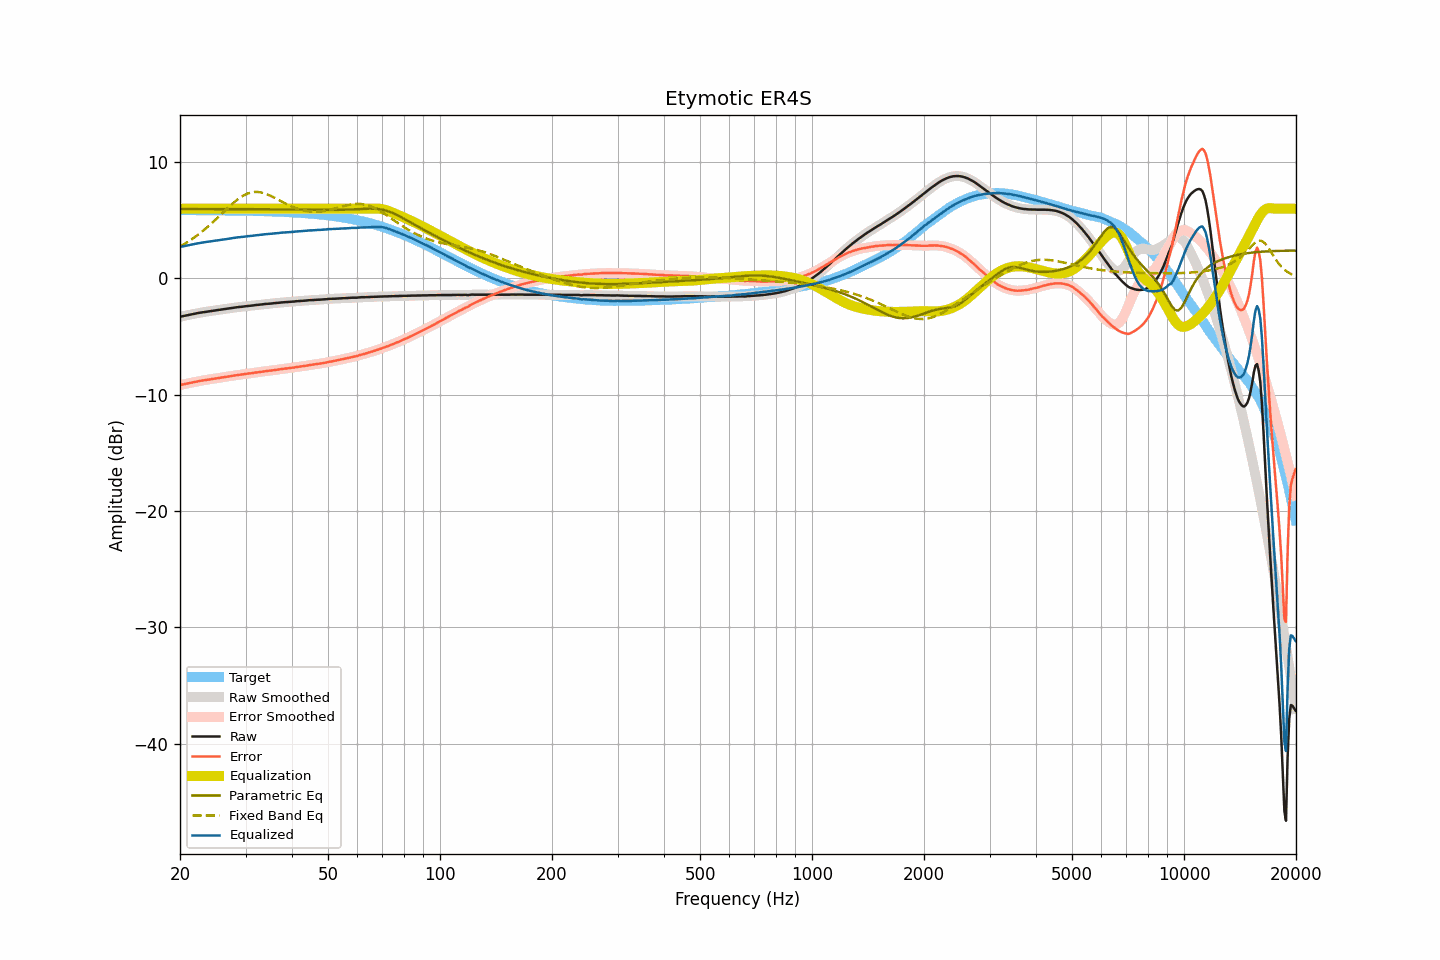

Source data for this figure (header and first rows):
frequency, raw, smoothed, error, error_smoothed, equalization, parametric_eq, fixed_band_eq, equalized_raw, equalized_smoothed, target
20.00, -3.29, -3.29, -9.17, -9.17, 6.00, 5.97, 2.75, 2.71, 2.71, 5.88
20.20, -3.26, -3.26, -9.14, -9.14, 6.00, 5.97, 2.83, 2.74, 2.74, 5.88
20.40, -3.23, -3.23, -9.11, -9.11, 6.00, 5.97, 2.90, 2.77, 2.77, 5.88
20.61, -3.20, -3.20, -9.08, -9.08, 6.00, 5.97, 2.99, 2.80, 2.80, 5.87
20.81, -3.17, -3.17, -9.05, -9.05, 6.00, 5.97, 3.07, 2.83, 2.83, 5.87
21.02, -3.14, -3.14, -9.02, -9.02, 6.00, 5.97, 3.16, 2.86, 2.86, 5.87
21.23, -3.11, -3.12, -8.99, -8.99, 6.00, 5.97, 3.25, 2.89, 2.88, 5.87
21.44, -3.09, -3.09, -8.97, -8.96, 6.00, 5.97, 3.34, 2.91, 2.91, 5.87
21.66, -3.06, -3.06, -8.94, -8.94, 6.00, 5.97, 3.43, 2.94, 2.94, 5.87
21.87, -3.03, -3.04, -8.90, -8.91, 6.00, 5.97, 3.53, 2.97, 2.96, 5.87
22.09, -3.01, -3.01, -8.88, -8.88, 6.00, 5.97, 3.63, 2.99, 2.99, 5.87
22.31, -2.98, -2.98, -8.85, -8.85, 6.00, 5.97, 3.74, 3.02, 3.02, 5.87
22.54, -2.95, -2.96, -8.82, -8.83, 6.00, 5.97, 3.84, 3.05, 3.04, 5.87
22.76, -2.93, -2.93, -8.80, -8.80, 6.00, 5.97, 3.95, 3.07, 3.07, 5.87
22.99, -2.90, -2.91, -8.77, -8.77, 6.00, 5.97, 4.06, 3.10, 3.09, 5.87
23.22, -2.88, -2.88, -8.75, -8.75, 6.00, 5.97, 4.18, 3.12, 3.12, 5.86
23.45, -2.86, -2.86, -8.73, -8.73, 6.00, 5.97, 4.29, 3.14, 3.14, 5.86
23.69, -2.84, -2.84, -8.71, -8.71, 6.00, 5.97, 4.41, 3.16, 3.16, 5.86
23.92, -2.82, -2.82, -8.69, -8.68, 6.00, 5.97, 4.53, 3.18, 3.18, 5.86
24.16, -2.80, -2.80, -8.66, -8.66, 6.00, 5.97, 4.65, 3.20, 3.20, 5.86
24.40, -2.78, -2.79, -8.64, -8.65, 6.00, 5.97, 4.78, 3.22, 3.21, 5.86
24.65, -2.77, -2.77, -8.63, -8.63, 6.00, 5.97, 4.91, 3.23, 3.23, 5.86
24.89, -2.75, -2.75, -8.61, -8.61, 6.00, 5.97, 5.04, 3.25, 3.25, 5.86
25.14, -2.73, -2.73, -8.59, -8.59, 6.00, 5.97, 5.17, 3.27, 3.27, 5.86
25.39, -2.71, -2.71, -8.57, -8.56, 6.00, 5.97, 5.30, 3.29, 3.29, 5.85
25.65, -2.68, -2.69, -8.54, -8.54, 6.00, 5.97, 5.43, 3.32, 3.31, 5.85
25.91, -2.66, -2.66, -8.52, -8.52, 6.00, 5.97, 5.56, 3.34, 3.34, 5.85
26.16, -2.64, -2.64, -8.49, -8.49, 6.00, 5.97, 5.70, 3.36, 3.36, 5.85
26.43, -2.62, -2.62, -8.47, -8.47, 6.00, 5.97, 5.83, 3.38, 3.38, 5.85
26.69, -2.60, -2.60, -8.45, -8.45, 6.00, 5.97, 5.96, 3.40, 3.40, 5.85
26.96, -2.58, -2.58, -8.43, -8.43, 6.00, 5.97, 6.09, 3.42, 3.42, 5.84
27.23, -2.56, -2.56, -8.41, -8.41, 6.00, 5.97, 6.22, 3.44, 3.44, 5.84
27.50, -2.54, -2.54, -8.38, -8.38, 6.00, 5.97, 6.35, 3.46, 3.46, 5.84
27.77, -2.52, -2.52, -8.36, -8.36, 6.00, 5.97, 6.47, 3.48, 3.48, 5.84
28.05, -2.50, -2.50, -8.34, -8.34, 6.00, 5.97, 6.59, 3.50, 3.50, 5.84
28.33, -2.48, -2.48, -8.32, -8.32, 6.00, 5.97, 6.70, 3.52, 3.52, 5.83
28.62, -2.46, -2.47, -8.30, -8.30, 6.00, 5.96, 6.81, 3.54, 3.53, 5.83
28.90, -2.45, -2.45, -8.28, -8.28, 6.00, 5.96, 6.91, 3.55, 3.55, 5.83
29.19, -2.43, -2.44, -8.26, -8.26, 6.00, 5.96, 7.01, 3.57, 3.56, 5.83
29.48, -2.42, -2.42, -8.25, -8.25, 6.00, 5.96, 7.09, 3.58, 3.58, 5.83
29.78, -2.40, -2.41, -8.23, -8.23, 6.00, 5.96, 7.17, 3.60, 3.59, 5.82
30.08, -2.39, -2.39, -8.21, -8.21, 6.00, 5.96, 7.24, 3.61, 3.61, 5.82
30.38, -2.37, -2.37, -8.19, -8.19, 6.00, 5.96, 7.30, 3.63, 3.63, 5.82
30.68, -2.35, -2.36, -8.17, -8.17, 6.00, 5.96, 7.35, 3.65, 3.64, 5.81
30.99, -2.34, -2.34, -8.16, -8.15, 6.00, 5.96, 7.39, 3.66, 3.66, 5.81
31.30, -2.32, -2.32, -8.13, -8.13, 6.00, 5.96, 7.41, 3.68, 3.68, 5.81
31.61, -2.30, -2.31, -8.11, -8.11, 6.00, 5.96, 7.44, 3.70, 3.69, 5.81
31.93, -2.29, -2.29, -8.10, -8.09, 6.00, 5.96, 7.44, 3.71, 3.71, 5.80
32.24, -2.27, -2.28, -8.07, -8.07, 6.00, 5.96, 7.44, 3.73, 3.72, 5.80
32.57, -2.26, -2.26, -8.06, -8.06, 6.00, 5.96, 7.43, 3.74, 3.74, 5.80
32.89, -2.24, -2.25, -8.04, -8.04, 6.00, 5.95, 7.41, 3.76, 3.75, 5.79
33.22, -2.23, -2.23, -8.02, -8.02, 6.00, 5.95, 7.38, 3.77, 3.77, 5.79
33.55, -2.21, -2.21, -8.00, -8.00, 6.00, 5.95, 7.34, 3.79, 3.79, 5.78
33.89, -2.19, -2.20, -7.97, -7.98, 6.00, 5.95, 7.30, 3.81, 3.80, 5.78
34.23, -2.18, -2.18, -7.96, -7.96, 6.00, 5.95, 7.25, 3.82, 3.82, 5.78
34.57, -2.17, -2.17, -7.95, -7.95, 6.00, 5.95, 7.19, 3.83, 3.83, 5.77
34.92, -2.16, -2.16, -7.93, -7.93, 6.00, 5.95, 7.13, 3.84, 3.84, 5.77
35.27, -2.15, -2.15, -7.92, -7.91, 6.00, 5.95, 7.06, 3.85, 3.85, 5.76
35.62, -2.13, -2.14, -7.89, -7.90, 6.00, 5.95, 7.00, 3.87, 3.86, 5.76
35.97, -2.12, -2.12, -7.88, -7.88, 6.00, 5.94, 6.92, 3.88, 3.88, 5.75
... 635 more rows
